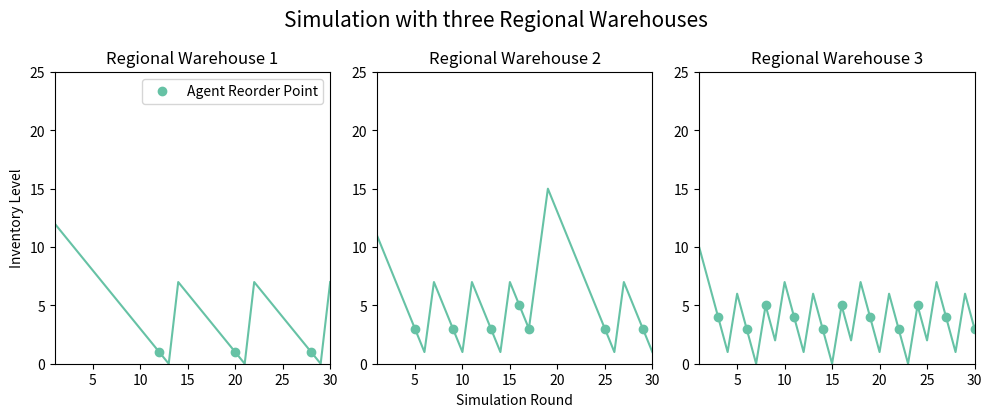

This figure's Python source:
from matplotlib import pyplot as plt
import matplotlib.lines as mlines

warehouse_1 = [0, 12, 11, 10, 9, 8, 7, 6, 5, 4, 3, 2, 1, 0, 7, 6, 5, 4, 3, 2, 1, 0, 7, 6, 5, 4, 3, 2, 1, 0, 7]
warehouse_2 = [0, 11, 9, 7, 5, 3, 1, 7, 5, 3, 1, 7, 5, 3, 1, 7, 5, 3, 9, 15, 13, 11, 9, 7, 5, 3, 1, 7, 5, 3, 1]
warehouse_3 = [0, 10, 7, 4, 1, 6, 3, 0, 5, 2, 7, 4, 1, 6, 3, 0, 5, 2, 7, 4, 1, 6, 3, 0, 5, 2, 7, 4, 1, 6, 3]

action_1 = [0, 0, 0, 0, 0, 0, 0, 0, 0, 0, 0, 0, 1, 0, 0, 0, 0, 0, 0, 0, 1, 0, 0, 0, 0, 0, 0, 0, 1, 0, 0]
action_2 = [0, 0, 0, 0, 0, 1, 0, 0, 0, 1, 0, 0, 0, 1, 0, 0, 1, 1, 0, 0, 0, 0, 0, 0, 0, 1, 0, 0, 0, 1, 0]
action_3 = [0, 0, 0, 1, 0, 0, 1, 0, 1, 0, 0, 1, 0, 0, 1, 0, 1, 0, 0, 1, 0, 0, 1, 0, 1, 0, 0, 1, 0, 0, 1]


def convert_to_marker_pos(action):
    return_list = []
    i = 0
    for entry in action:
        if entry == 1:
            return_list.append(i)
        i += 1
    return return_list


reorder_marker = mlines.Line2D([],[], color='#66C2A5', marker='o', linestyle='None', label="Agent Reorder Point")

plt.rcParams["figure.figsize"] = (10, 4.2)

plt.subplot(1, 3, 1)
plt.plot(warehouse_1, "-bo", label="Reorder point", markevery=convert_to_marker_pos(action_1), color="#66C2A5")
plt.legend(handles=[reorder_marker])
plt.ylabel("Inventory Level")
#plt.xlabel("Round")
plt.xlim([1, 30])
plt.ylim([0, 25])
plt.title("Regional Warehouse 1")

plt.subplot(1, 3, 2)
plt.plot(warehouse_2, "-bo", label="Inventory with demand of 2", markevery=convert_to_marker_pos(action_2), color="#66C2A5")
#plt.legend(handles=[reorder_marker])

plt.xlabel("Simulation Round")
plt.xlim([1, 30])
plt.ylim([0, 25])
plt.title("Regional Warehouse 2")

plt.subplot(1, 3, 3)
plt.plot(warehouse_3, "-bo", label="Inventory with demand of 3", markevery=convert_to_marker_pos(action_3), color="#66C2A5")
#plt.legend(handles=[reorder_marker])

#plt.xlabel("Round")
plt.xlim([1, 30])
plt.ylim([0, 25])
plt.title("Regional Warehouse 3")
plt.suptitle("Simulation with three Regional Warehouses", fontsize=15)
plt.tight_layout(pad=1)
plt.show()

"""
PPO
lead time 2
60000 training steps 
"""
